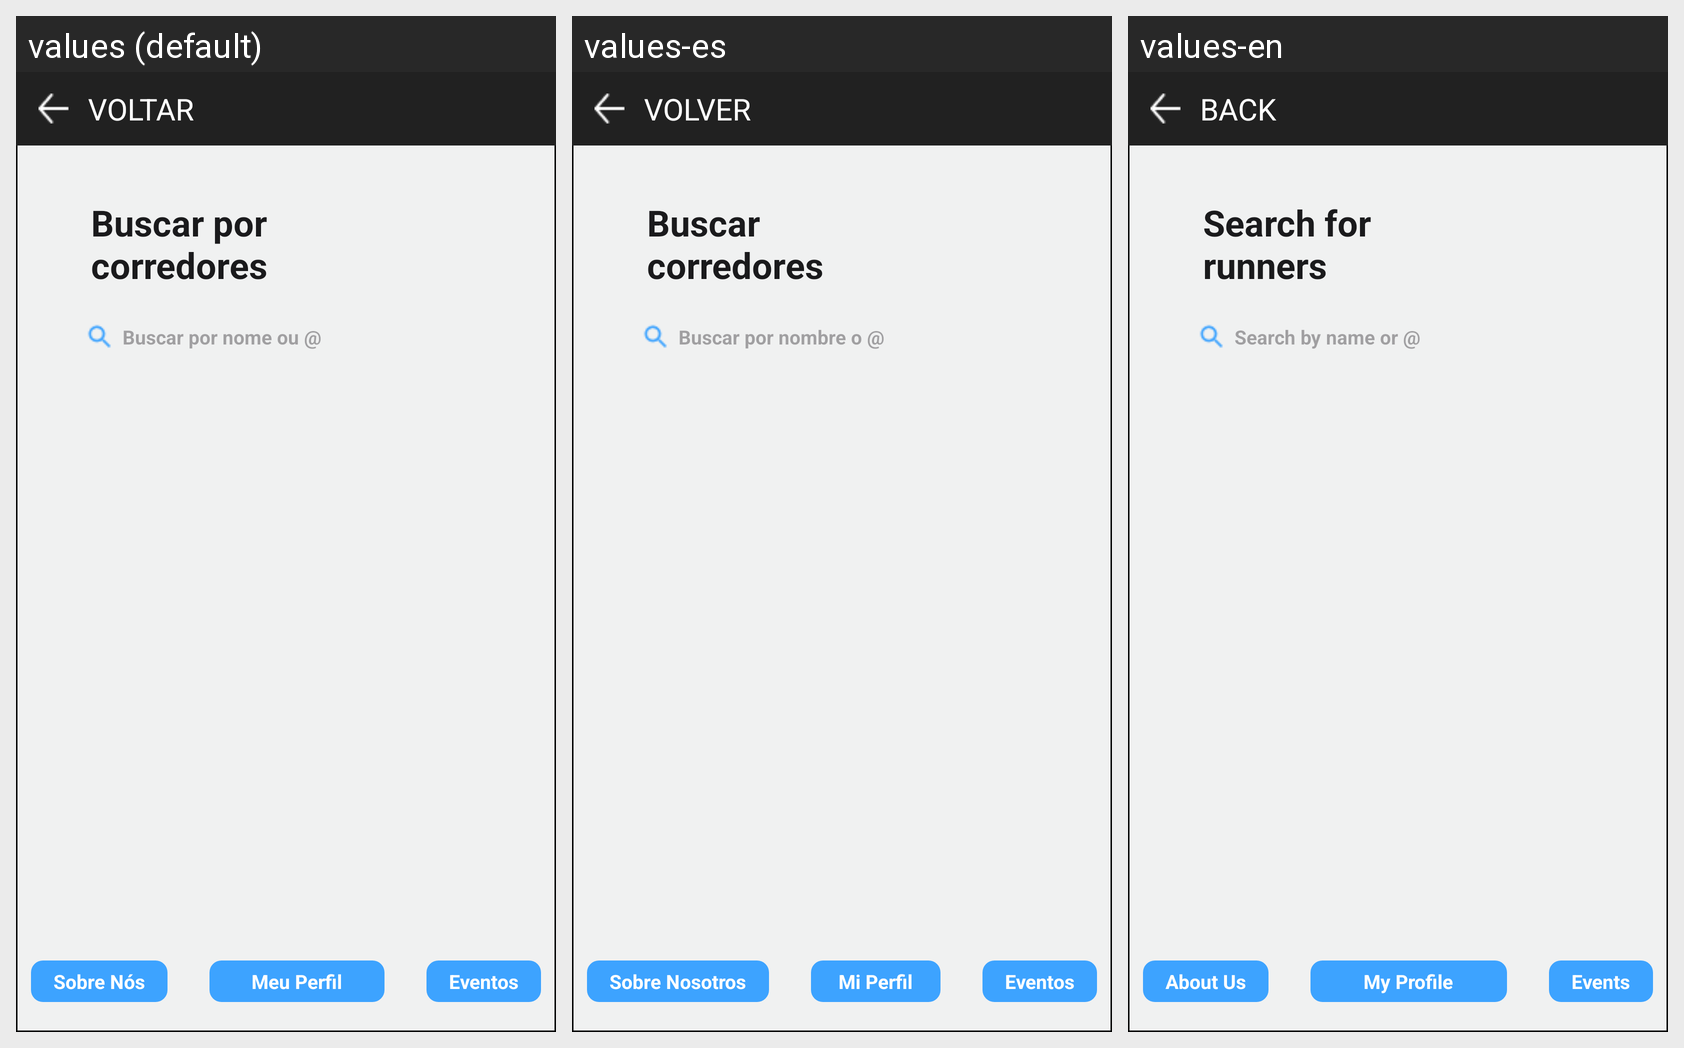

This grid shows one Android layout under several languages. Give, for every string resource on the screen, its name, the default text and each shown locale's text.
Android screen res/layout/activity_consulta.xml rendered under 3 locales, left to right: values (default), values-es, values-en. Device: Nexus 5 (rendered at 1080×1920; each locale shown at half size, 540×960, under a caption strip naming it); theme Theme.ProjetoIntegrador.
Strings drawn on this screen, with the default value and each locale's value (text and hints the layout hard-codes, and strings that could not be matched under every locale, appear in the picture but are not listed):

voltar
  values: VOLTAR
  values-es: VOLVER
  values-en: BACK

consulta_titulo
  values: Buscar por 
      corredores
  values-es: Buscar 
      corredores
  values-en: Search for 
      runners

consulta_hint_busca
  values: Buscar por nome ou @
  values-es: Buscar por nombre o @
  values-en: Search by name or @

consulta_btn_sobre_nos
  values: Sobre Nós
  values-es: Sobre Nosotros
  values-en: About Us

consulta_btn_meu_perfil
  values: Meu Perfil
  values-es: Mi Perfil
  values-en: My Profile

consulta_btn_eventos
  values: Eventos
  values-es: Eventos
  values-en: Events
